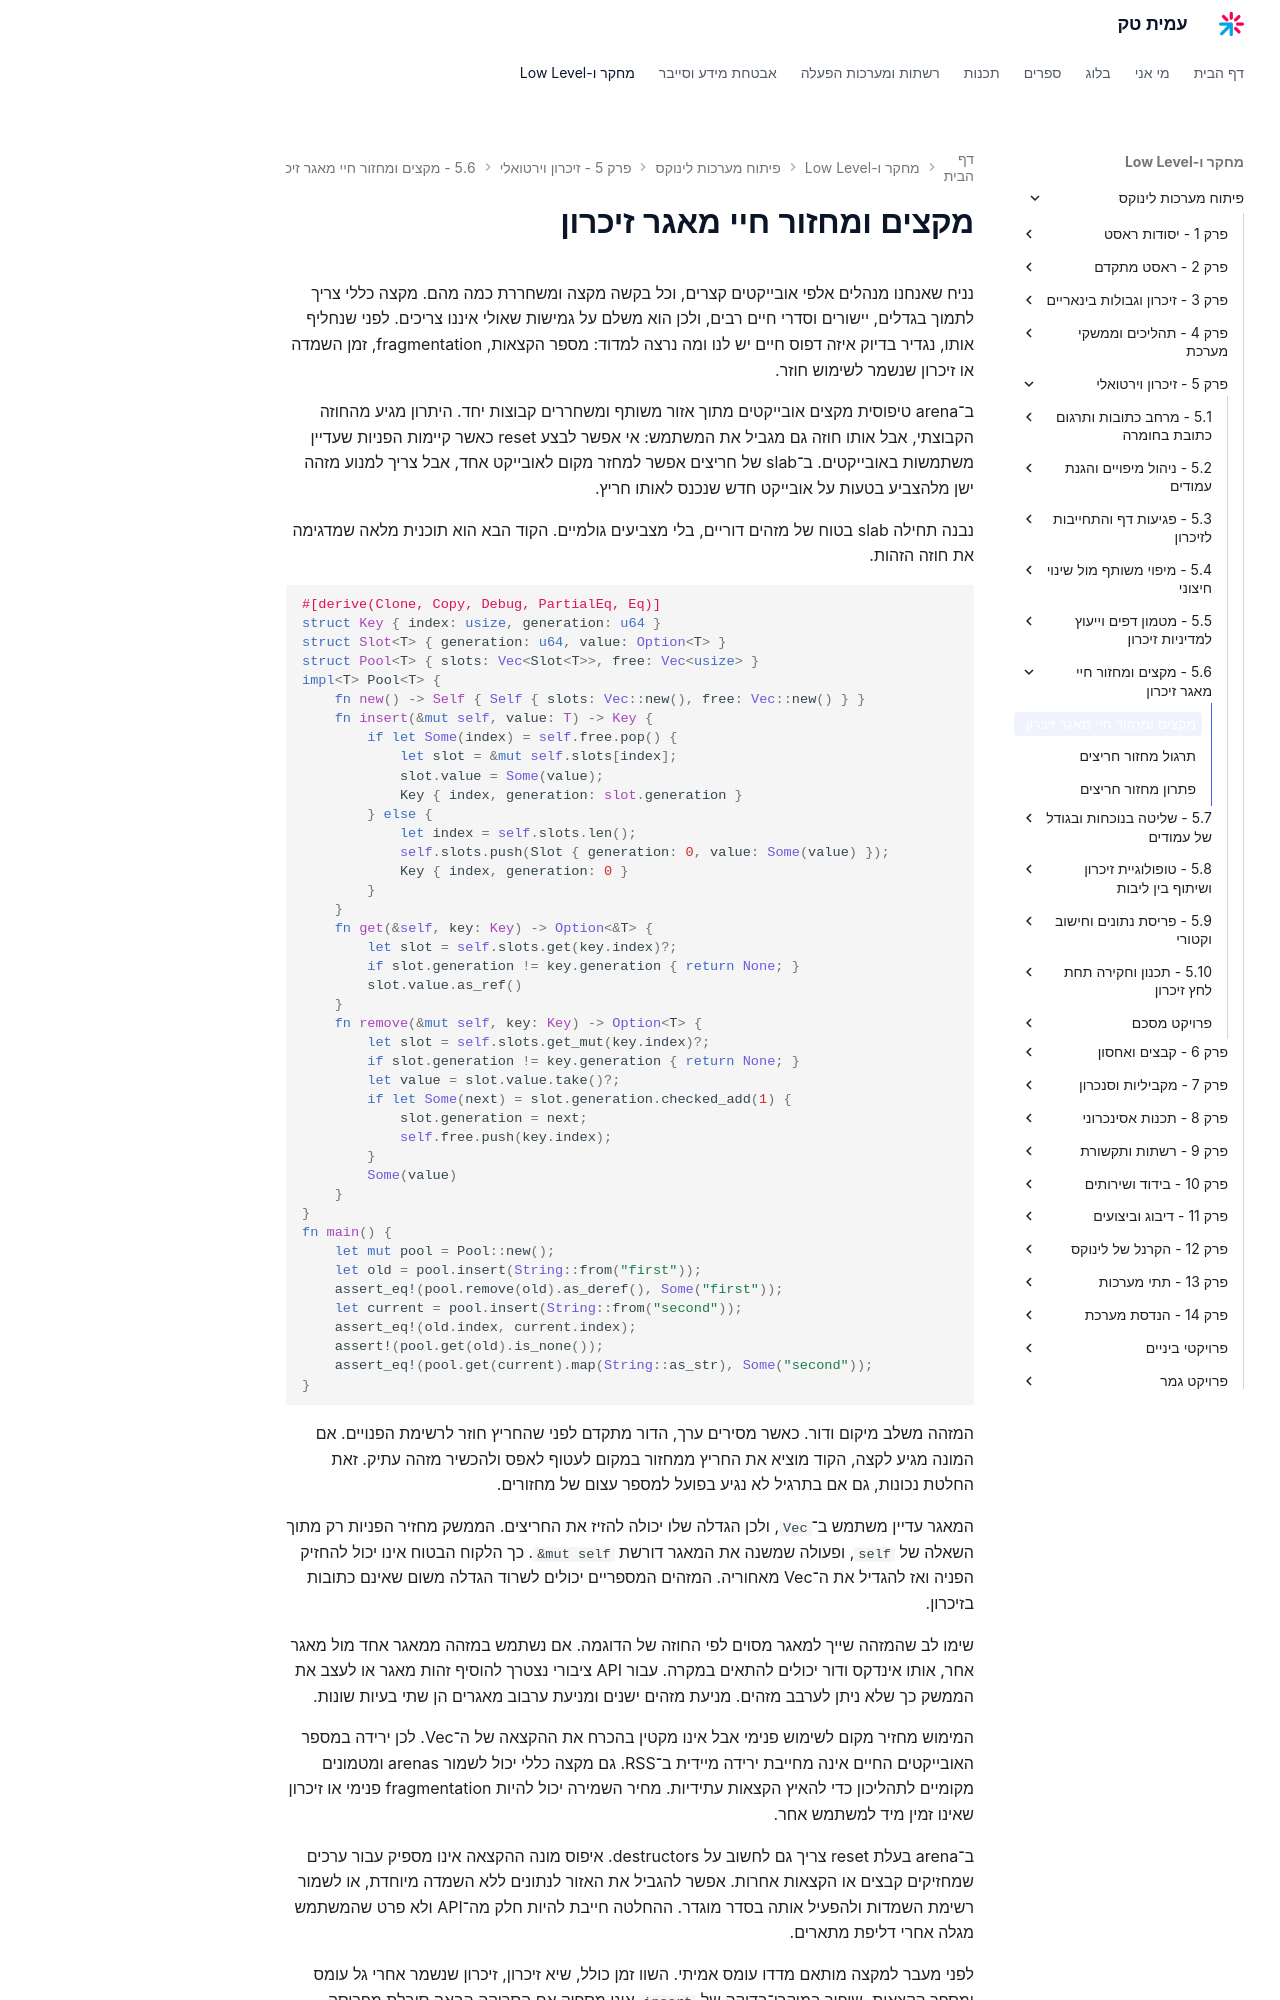

repository: AmitPinchasi/amittech · page: פיתוח-מערכות-לינוקס/5 - זיכרון וירטואלי/5.6 - מקצים ומחזור חיי מאגר זיכרון/5.6 - מקצים ומחזור חיי מאגר זיכרון - הרצאה/index.html · generator: mkdocs

# מקצים ומחזור חיי מאגר זיכרון

נניח שאנחנו מנהלים אלפי אובייקטים קצרים, וכל בקשה מקצה ומשחררת כמה מהם. מקצה כללי צריך לתמוך בגדלים, יישורים וסדרי חיים רבים, ולכן הוא משלם על גמישות שאולי איננו צריכים. לפני שנחליף אותו, נגדיר בדיוק איזה דפוס חיים יש לנו ומה נרצה למדוד: מספר הקצאות, fragmentation, זמן השמדה או זיכרון שנשמר לשימוש חוזר.

ב־arena טיפוסית מקצים אובייקטים מתוך אזור משותף ומשחררים קבוצות יחד. היתרון מגיע מהחוזה הקבוצתי, אבל אותו חוזה גם מגביל את המשתמש: אי אפשר לבצע reset כאשר קיימות הפניות שעדיין משתמשות באובייקטים. ב־slab של חריצים אפשר למחזר מקום לאובייקט אחד, אבל צריך למנוע מזהה ישן מלהצביע בטעות על אובייקט חדש שנכנס לאותו חריץ.

נבנה תחילה slab בטוח של מזהים דוריים, בלי מצביעים גולמיים. הקוד הבא הוא תוכנית מלאה שמדגימה את חוזה הזהות.

```rust
#[derive(Clone, Copy, Debug, PartialEq, Eq)]
struct Key { index: usize, generation: u64 }
struct Slot<T> { generation: u64, value: Option<T> }
struct Pool<T> { slots: Vec<Slot<T>>, free: Vec<usize> }
impl<T> Pool<T> {
    fn new() -> Self { Self { slots: Vec::new(), free: Vec::new() } }
    fn insert(&mut self, value: T) -> Key {
        if let Some(index) = self.free.pop() {
            let slot = &mut self.slots[index];
            slot.value = Some(value);
            Key { index, generation: slot.generation }
        } else {
            let index = self.slots.len();
            self.slots.push(Slot { generation: 0, value: Some(value) });
            Key { index, generation: 0 }
        }
    }
    fn get(&self, key: Key) -> Option<&T> {
        let slot = self.slots.get(key.index)?;
        if slot.generation != key.generation { return None; }
        slot.value.as_ref()
    }
    fn remove(&mut self, key: Key) -> Option<T> {
        let slot = self.slots.get_mut(key.index)?;
        if slot.generation != key.generation { return None; }
        let value = slot.value.take()?;
        if let Some(next) = slot.generation.checked_add(1) {
            slot.generation = next;
            self.free.push(key.index);
        }
        Some(value)
    }
}
fn main() {
    let mut pool = Pool::new();
    let old = pool.insert(String::from("first"));
    assert_eq!(pool.remove(old).as_deref(), Some("first"));
    let current = pool.insert(String::from("second"));
    assert_eq!(old.index, current.index);
    assert!(pool.get(old).is_none());
    assert_eq!(pool.get(current).map(String::as_str), Some("second"));
}
```

המזהה משלב מיקום ודור. כאשר מסירים ערך, הדור מתקדם לפני שהחריץ חוזר לרשימת הפנויים. אם המונה מגיע לקצה, הקוד מוציא את החריץ ממחזור במקום לעטוף לאפס ולהכשיר מזהה עתיק. זאת החלטת נכונות, גם אם בתרגיל לא נגיע בפועל למספר עצום של מחזורים.

המאגר עדיין משתמש ב־`Vec`, ולכן הגדלה שלו יכולה להזיז את החריצים. הממשק מחזיר הפניות רק מתוך השאלה של `self`, ופעולה שמשנה את המאגר דורשת `&mut self`. כך הלקוח הבטוח אינו יכול להחזיק הפניה ואז להגדיל את ה־Vec מאחוריה. המזהים המספריים יכולים לשרוד הגדלה משום שאינם כתובות בזיכרון.

שימו לב שהמזהה שייך למאגר מסוים לפי החוזה של הדוגמה. אם נשתמש במזהה ממאגר אחד מול מאגר אחר, אותו אינדקס ודור יכולים להתאים במקרה. עבור API ציבורי נצטרך להוסיף זהות מאגר או לעצב את הממשק כך שלא ניתן לערבב מזהים. מניעת מזהים ישנים ומניעת ערבוב מאגרים הן שתי בעיות שונות.

המימוש מחזיר מקום לשימוש פנימי אבל אינו מקטין בהכרח את ההקצאה של ה־Vec. לכן ירידה במספר האובייקטים החיים אינה מחייבת ירידה מיידית ב־RSS. גם מקצה כללי יכול לשמור arenas ומטמונים מקומיים לתהליכון כדי להאיץ הקצאות עתידיות. מחיר השמירה יכול להיות fragmentation פנימי או זיכרון שאינו זמין מיד למשתמש אחר.

ב־arena בעלת reset צריך גם לחשוב על destructors. איפוס מונה ההקצאה אינו מספיק עבור ערכים שמחזיקים קבצים או הקצאות אחרות. אפשר להגביל את האזור לנתונים ללא השמדה מיוחדת, או לשמור רשימת השמדות ולהפעיל אותה בסדר מוגדר. ההחלטה חייבת להיות חלק מה־API ולא פרט שהמשתמש מגלה אחרי דליפת מתארים.
